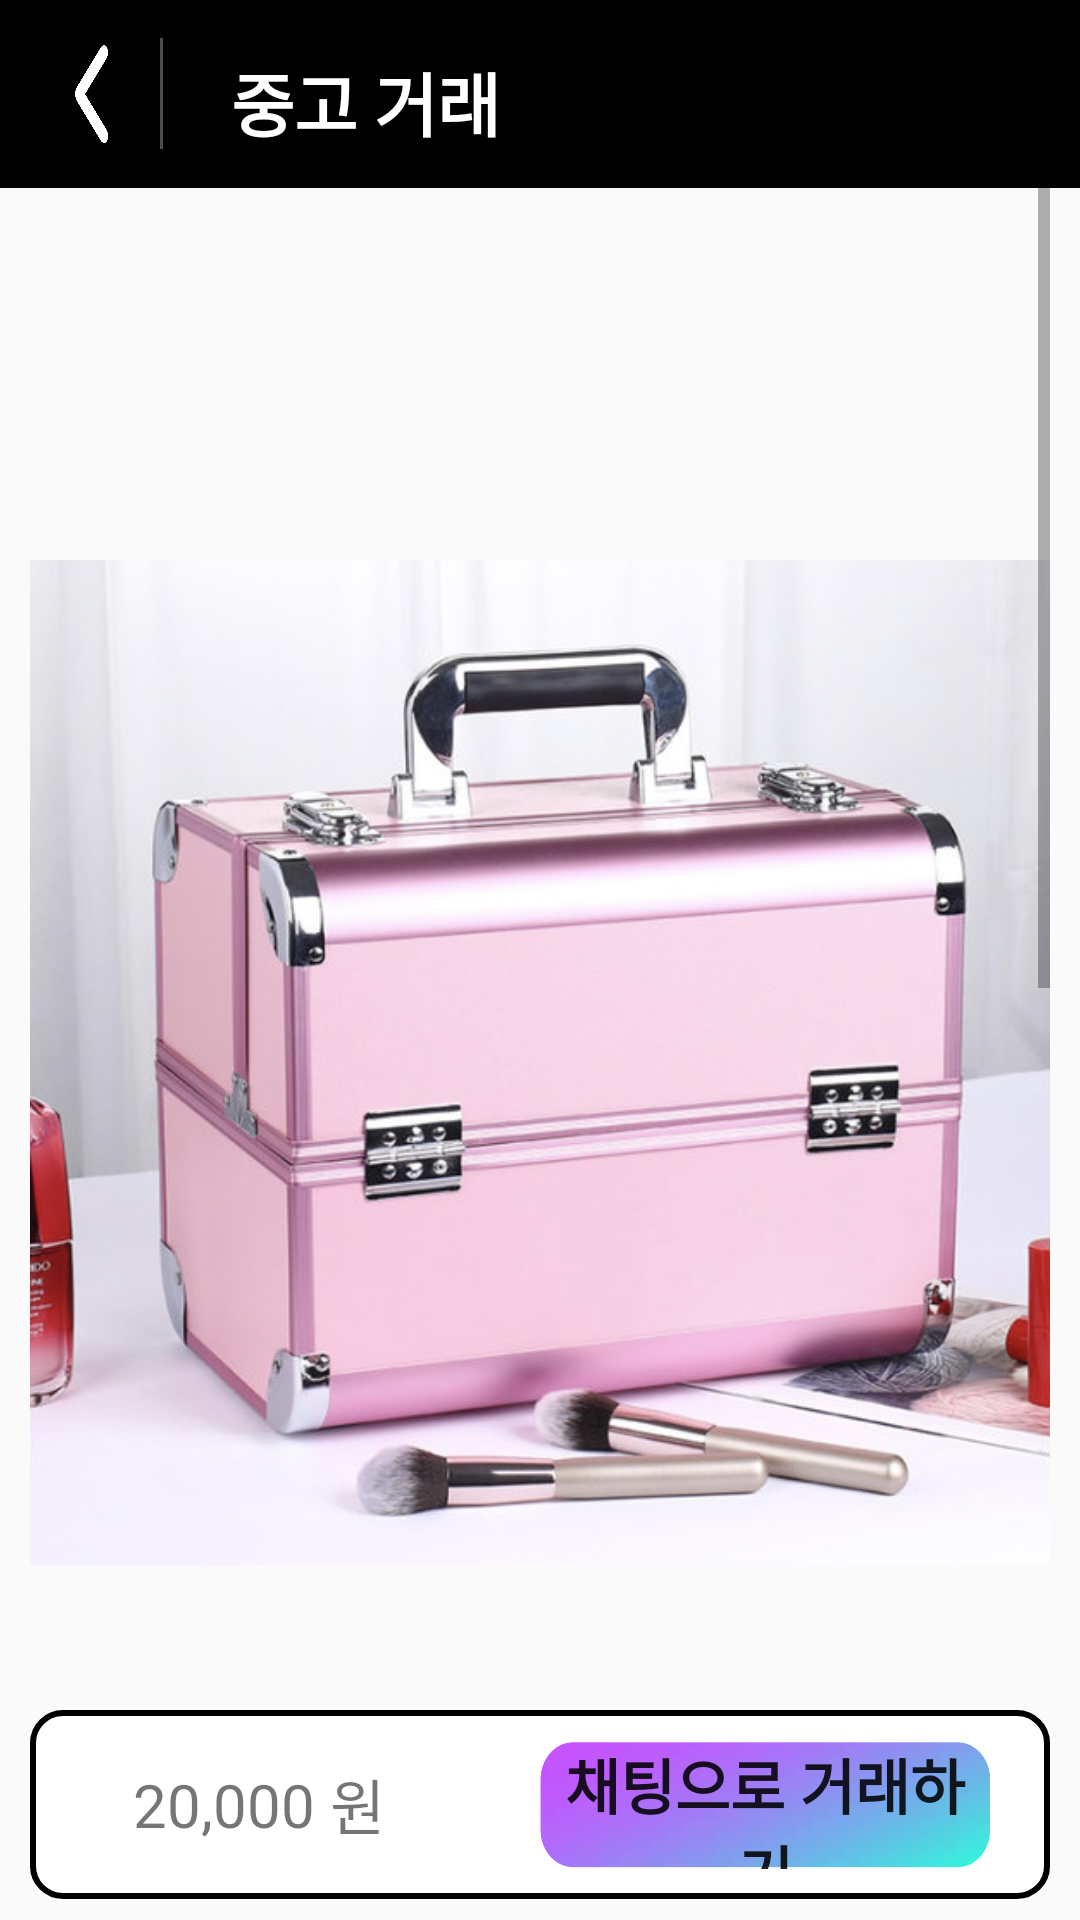

Here is an Android app screen rendered from its layout file. Give the layout XML and the strings, colors and styles it references.
<!-- AndroidManifest.xml: application theme Theme.AppCompat.DayNight.DarkActionBar -->
<!-- res/layout/iteminfo3.xml -->
<?xml version="1.0" encoding="utf-8"?>
<LinearLayout xmlns:android="http://schemas.android.com/apk/res/android"
    xmlns:app="http://schemas.android.com/apk/res-auto"
    xmlns:tools="http://schemas.android.com/tools"
    android:layout_width="match_parent"
    android:layout_height="match_parent"
    tools:context=".MainActivity"
    android:orientation="vertical">

    
    <LinearLayout
        android:layout_width="match_parent"
        android:layout_height="0dp"
        android:orientation="horizontal"
        android:layout_weight="1"
        android:weightSum="10"
        android:background="@color/black">
        <LinearLayout
            android:layout_width="0dp"
            android:layout_height="match_parent"
            android:layout_weight="1"
            android:paddingLeft="25dp"
            android:paddingTop="15dp"
            android:paddingBottom="15dp">
            <Button
                android:id="@+id/backtoitemlist4"
                android:layout_width="match_parent"
                android:layout_height="match_parent"
                android:gravity="center"
                android:background="@drawable/leftarrow">
            </Button>
        </LinearLayout>
        <LinearLayout
            android:layout_width="0dp"
            android:layout_height="match_parent"
            android:layout_weight="1"
            android:gravity="center">
            <View
                android:layout_width="1dp"
                android:layout_height="37dp"
                android:background="#4Dffffff"/>
        </LinearLayout>
        <TextView
            android:layout_width="0dp"
            android:layout_height="match_parent"
            android:layout_weight="8"
            android:gravity="left|center"
            android:paddingLeft="5dp"
            android:paddingTop="5dp"
            android:text="중고 거래"
            android:textSize="23dp"
            android:textStyle="bold"
            android:textColor="@color/white"
            android:fontFamily="@font/elicedigitalnaeumbold">
        </TextView>
    </LinearLayout>

    
    <ScrollView
        android:layout_width="match_parent"
        android:layout_height="0dp"
        android:layout_weight="8"
        android:paddingLeft="10dp"
        android:paddingRight="10dp">
        <LinearLayout
            android:layout_width="match_parent"
            android:layout_height="match_parent"
            android:orientation="vertical"
            android:weightSum="10">
            
            <ImageView
                android:layout_width="match_parent"
                android:layout_height="0dp"
                android:layout_weight="3.4"
                android:gravity="center"
                android:src="@drawable/makeup"/>

            
            <LinearLayout
                android:layout_width="match_parent"
                android:layout_height="0dp"
                android:layout_weight="1"
                android:weightSum="10"
                android:padding="7dp"
                android:orientation="horizontal">
                <ImageView
                    android:layout_marginTop="5dp"
                    android:layout_marginBottom="5dp"
                    android:layout_width="0dp"
                    android:layout_height="match_parent"
                    android:layout_weight="2"
                    android:src="@drawable/icon_makeup"/>
                <TextView
                    android:id="@+id/iteminfo3_sellerName"
                    android:layout_width="0dp"
                    android:layout_height="match_parent"
                    android:layout_weight="8"
                    android:layout_marginLeft="10dp"
                    android:text="쿨톤굿"
                    android:textSize="23dp"
                    android:gravity="left|center"
                    android:fontFamily="@font/elicedigitalbaeumregular"/>
            </LinearLayout>

            <View
                android:layout_width="match_parent"
                android:layout_height="0.7px"
                android:background="#26000000"
                android:layout_weight="0.1">
            </View>

            
            <LinearLayout
                android:layout_width="match_parent"
                android:layout_height="0dp"
                android:layout_weight="5.5"
                android:orientation="vertical">
                
                <TextView
                    android:layout_marginTop="10dp"
                    android:layout_marginBottom="7dp"
                    android:layout_width="match_parent"
                    android:layout_height="wrap_content"
                    android:text="메이크업 박스"
                    android:fontFamily="@font/elicedigitalnaeumbold"
                    android:textSize="20dp"
                    android:textStyle="bold" />
                
                <TextView
                    android:layout_width="match_parent"
                    android:layout_height="wrap_content"
                    android:text="메이크업 박스 쓸일이 없어서 팝니다~~\n가격은 20,000원 생각하고 있어요."
                    android:textSize="17dp"
                    android:fontFamily="@font/elicedigitalbaeumregular"
                    android:layout_marginTop="5dp"/>
            </LinearLayout>
        </LinearLayout>
    </ScrollView>

    
    <LinearLayout
        android:layout_width="match_parent"
        android:layout_height="0dp"
        android:layout_weight="1"
        android:layout_marginLeft="10dp"
        android:layout_marginRight="10dp"
        android:layout_marginTop="5dp"
        android:layout_marginBottom="7dp"
        android:paddingTop="10dp"
        android:paddingBottom="10dp"
        android:paddingLeft="20dp"
        android:paddingRight="20dp"
        android:orientation="horizontal"
        android:background="@drawable/edge">
        <TextView
            android:layout_width="0dp"
            android:layout_height="match_parent"
            android:layout_weight="2.5"
            android:text="20,000"
            android:textSize="20dp"
            android:fontFamily="@font/elicedigitalbaeumregular"
            android:gravity="right|center"/>
        <TextView
            android:layout_width="0dp"
            android:layout_height="match_parent"
            android:layout_weight="2.5"
            android:text=" 원"
            android:textSize="20dp"
            android:fontFamily="@font/elicedigitalbaeumregular"
            android:gravity="left|center"/>
        <Button
            android:id="@+id/iteminfo3_gotochatroom"
            android:layout_width="0dp"
            android:layout_height="match_parent"
            android:layout_weight="5"
            android:background="@drawable/roundconerbgbtn"
            android:text="채팅으로 거래하기"
            android:fontFamily="@font/elicedigitalnaeumbold"
            android:textStyle="bold"
            android:textSize="20dp"/>
    </LinearLayout>

</LinearLayout>
<!-- resources referenced by this layout -->
<resources>
  <!-- drawable edge (drawable) -->
  <?xml version="1.0" encoding="utf-8"?>
  <shape xmlns:android="http://schemas.android.com/apk/res/android">
      <solid android:color="#ffffff" />
      <corners
          android:bottomLeftRadius="10dp"
          android:topLeftRadius="10dp"
          android:topRightRadius="10dp"
          android:bottomRightRadius="10dp"/>
      <stroke
          android:width="2dp"
          android:color="#000000" />
  </shape>
  <!-- drawable icon_makeup: png bitmap (drawable, 5212 bytes) -->
  <!-- drawable leftarrow: png bitmap (drawable, 13873 bytes) -->
  <!-- drawable makeup: png bitmap (drawable, 337185 bytes) -->
  <!-- drawable roundconerbgbtn: png bitmap (drawable, 86091 bytes) -->
  <!-- not gathered from this repository: default colours our renderer supplied (Android Studio template values) -->
  <color name="black">#FF000000</color>
  <color name="white">#FFFFFFFF</color>
</resources>
